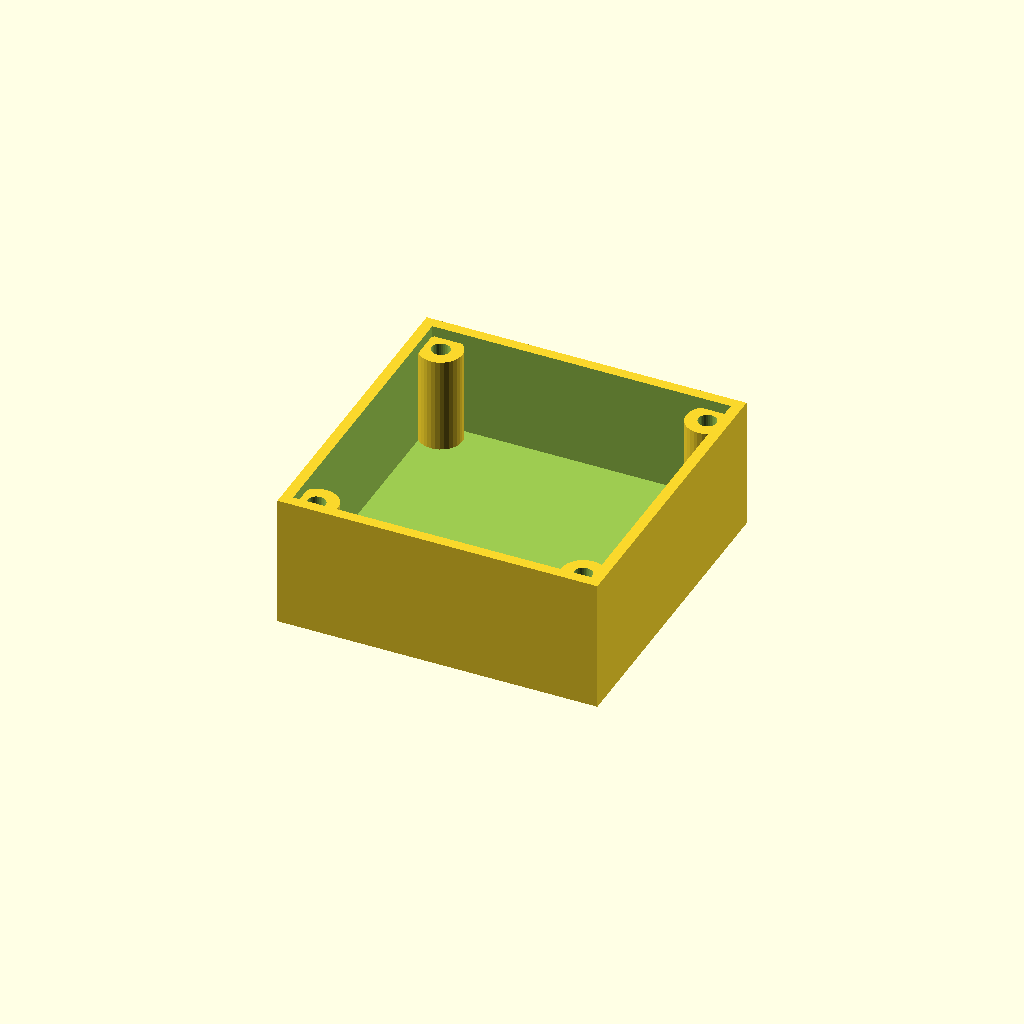
Cell 1: the model at its default parameters.
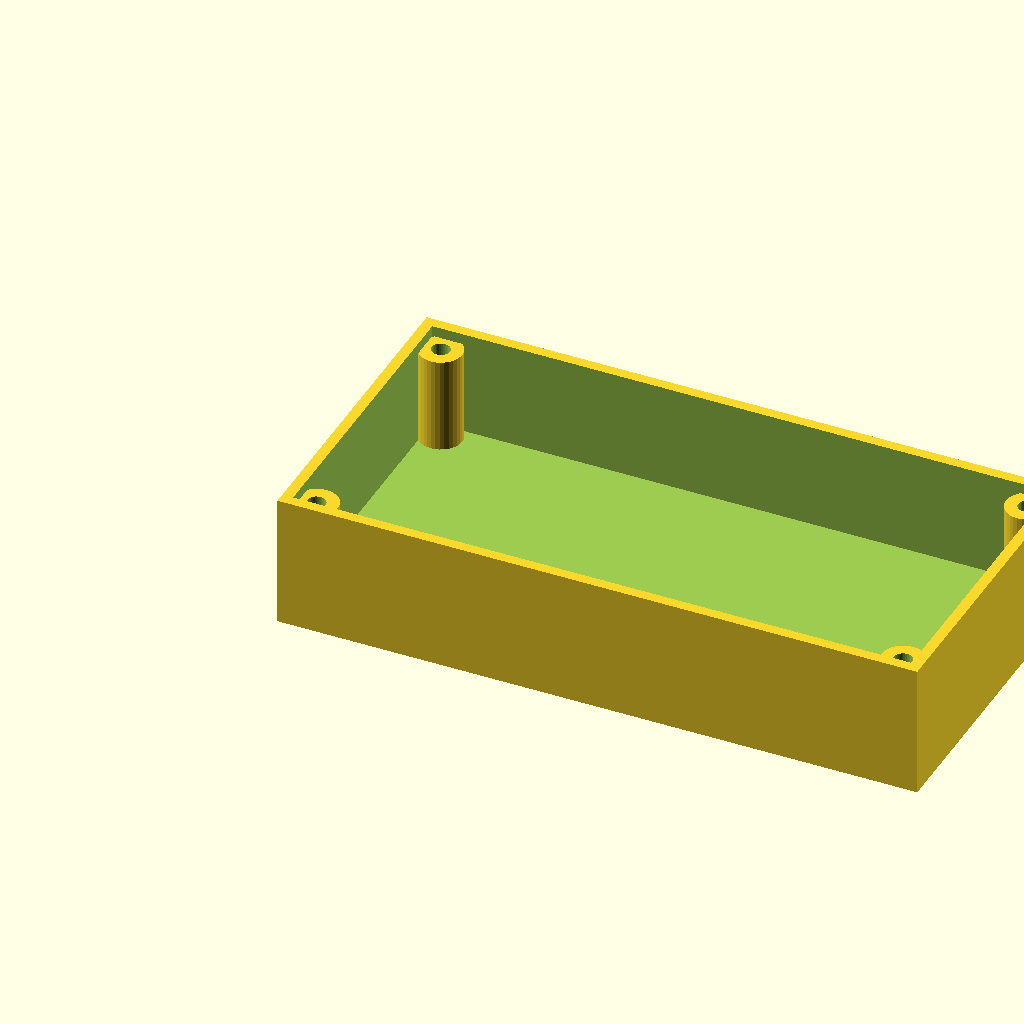
Cell 2: length = 120 (everything else at default).
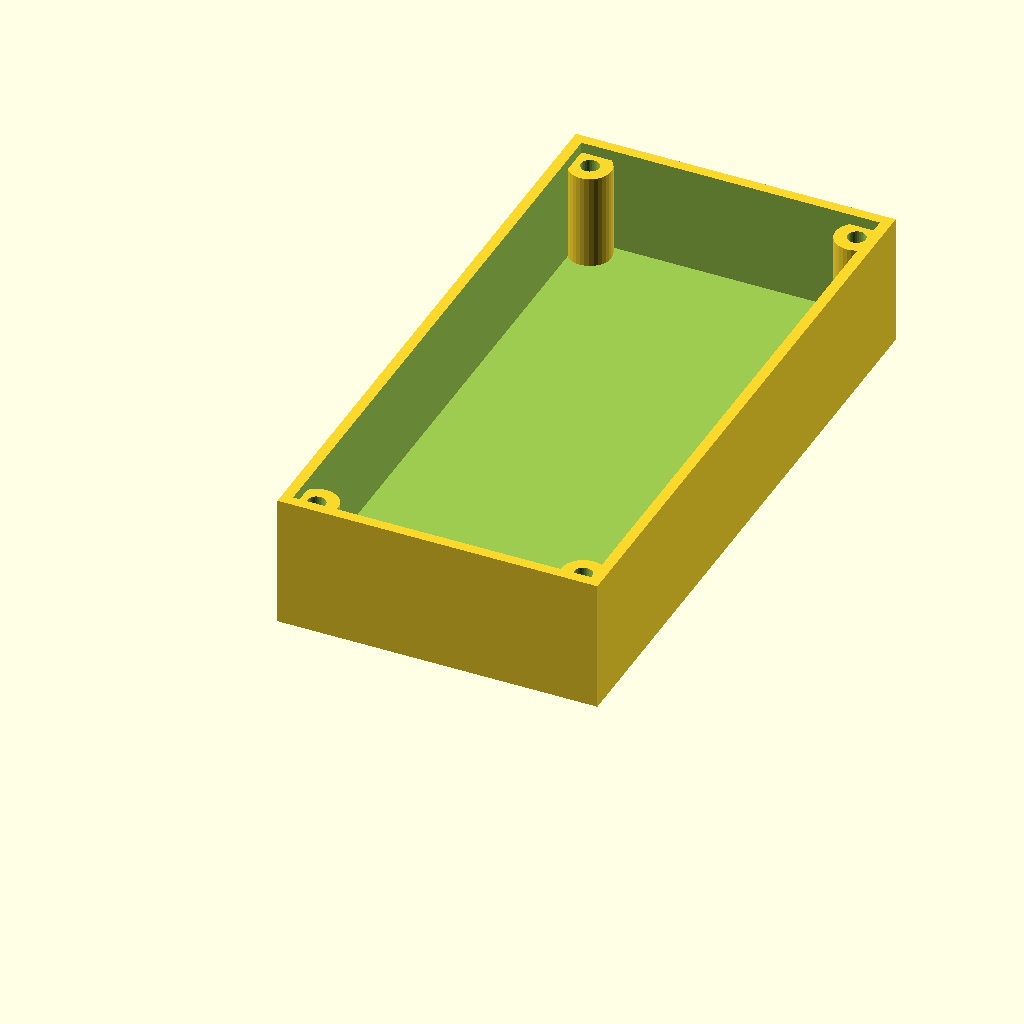
Cell 3: the same model with width = 120.
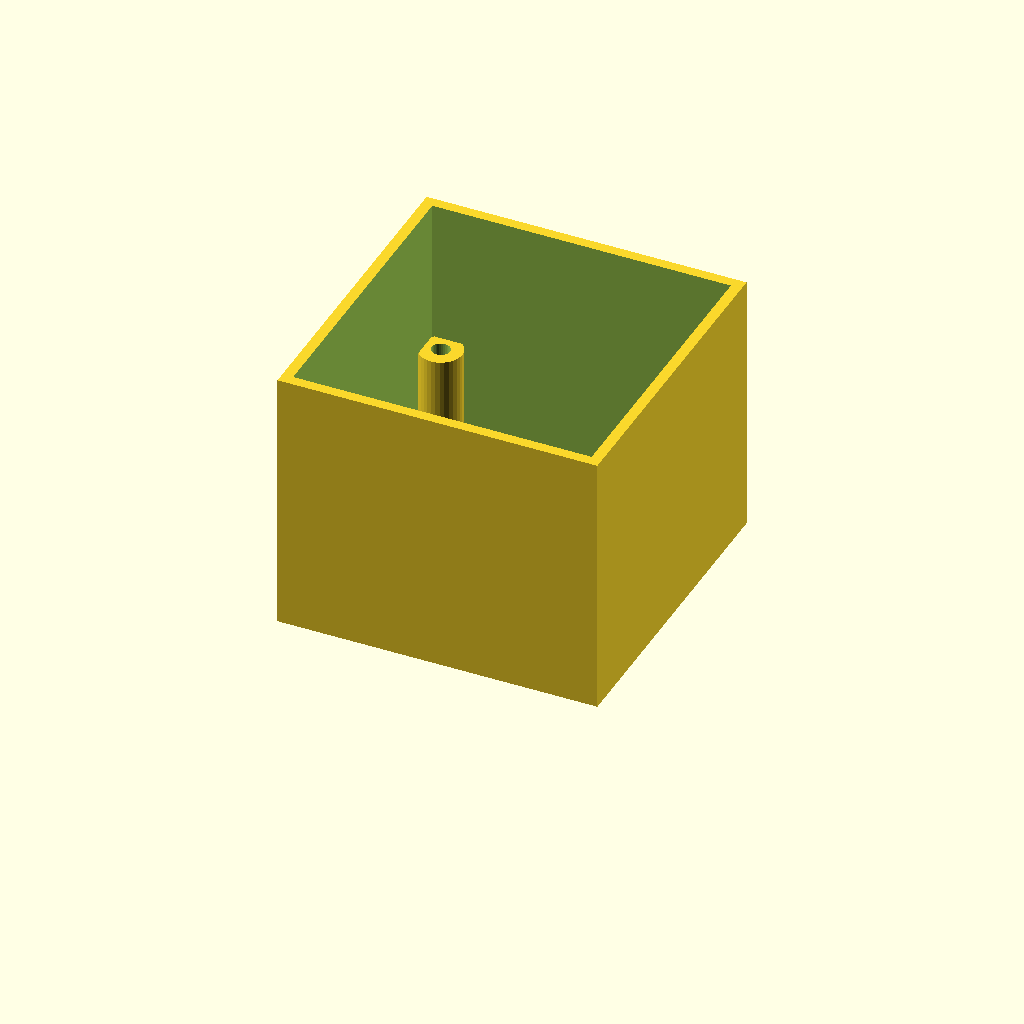
Cell 4: the same model with height = 50.
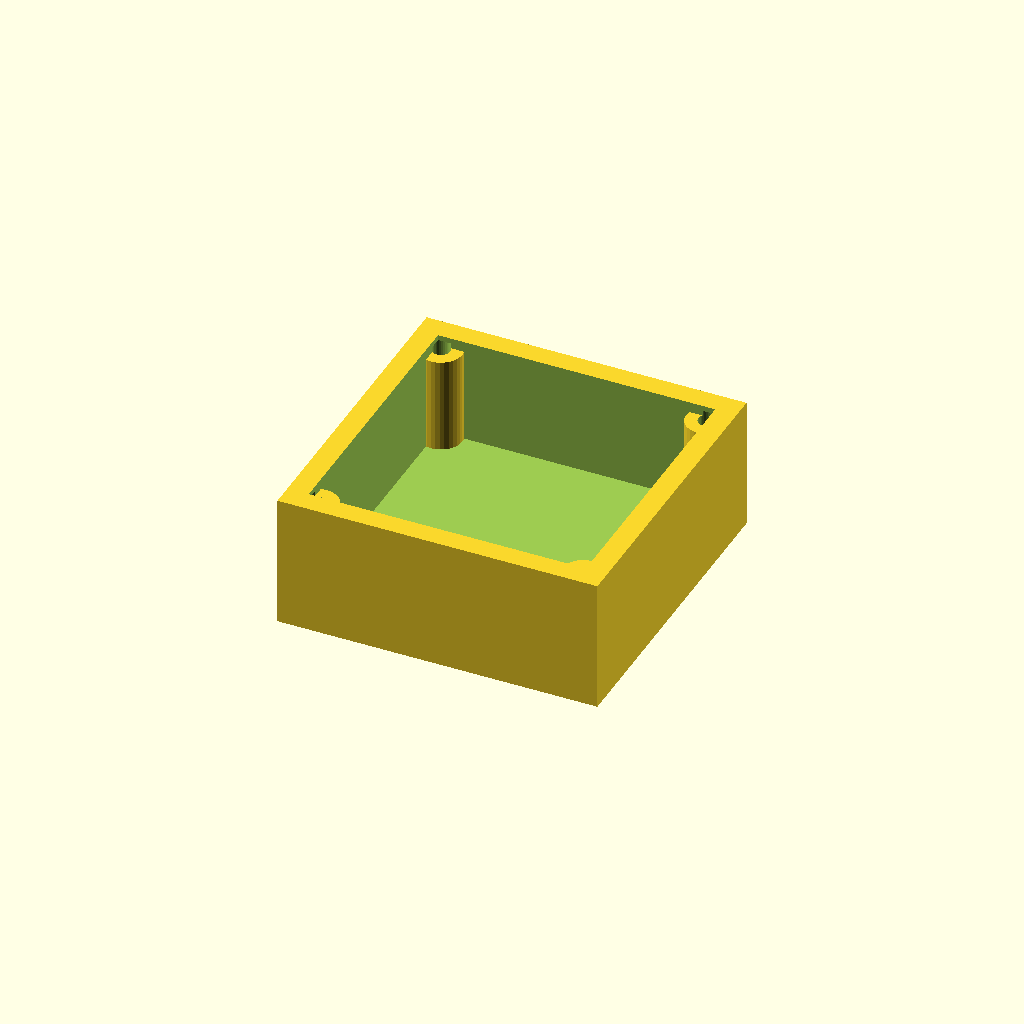
Cell 5: wall = 4 (everything else at default).
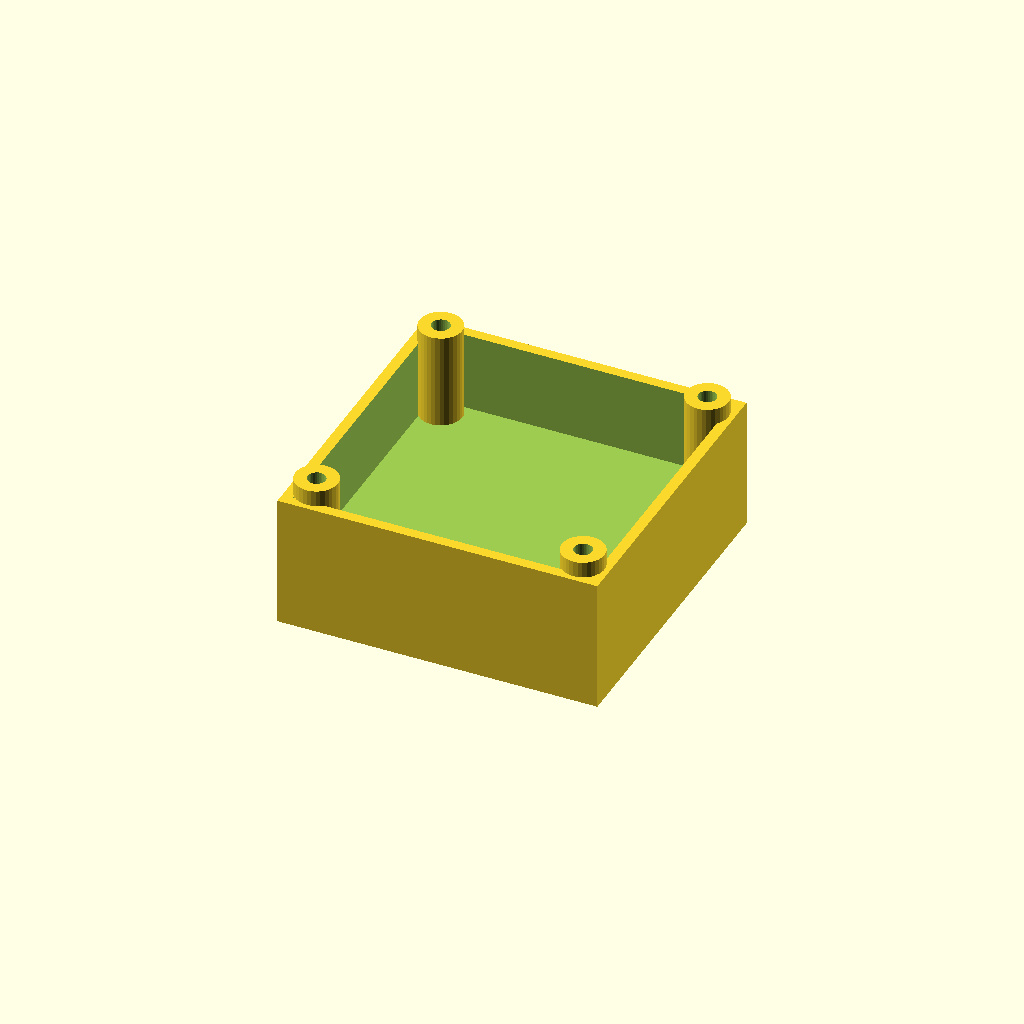
Cell 6 — floor_t set to 10, the other parameters unchanged.
One fixed orthographic camera (rotation 55°, 0°, 25°; colour scheme Cornfield) for every cell.
Source of the model, optional_data/data/gen2/enclosures/part_0033.scad:
$fn = 32;

// ----------------------------------------------------------------------
// Enclosure body: 60 x 60 x 25 mm, wall 2 mm
// ----------------------------------------------------------------------

// --- parameters (mm) ---
length = 60;              // outside length, X
width = 60;               // outside width, Y
height = 25;              // outside height, Z
wall = 2;                 // side wall thickness
floor_t = 5;              // floor thickness
boss_d = 8;               // corner boss diameter
boss_h = 18;              // corner boss height above the floor
boss_hole_d = 3.4;        // lid screw clearance in the boss
boss_lip = 5;             // boss centre inset from the corner

module shell() {
  difference() {
    cube([length, width, height]);
    /* hollow, open at the top */
    translate([wall, wall, floor_t])
      cube([length - 2 * wall, width - 2 * wall, height]);
  }
}

module bosses() {
  /* corner bosses, sunk 1 mm into the floor */
  for (sx = [0, 1]) for (sy = [0, 1])
    translate([sx * (length - 2 * boss_lip) + boss_lip, sy * (width - 2 * boss_lip) + boss_lip, floor_t - 1])
      cylinder(h = boss_h + 1, d = boss_d);
}

difference() {
  union() {
    shell();
    bosses();
  }
  /* boss screw holes */
  for (sx = [0, 1]) for (sy = [0, 1])
    translate([sx * (length - 2 * boss_lip) + boss_lip, sy * (width - 2 * boss_lip) + boss_lip, -1]) cylinder(h = floor_t + boss_h + 2, d = boss_hole_d);
}
Parameter table extracted from the source (name, type, default, range or options):
length: number, default 60
width: number, default 60
height: number, default 25
wall: number, default 2
floor_t: number, default 5
boss_d: number, default 8
boss_h: number, default 18
boss_hole_d: number, default 3.4
boss_lip: number, default 5
